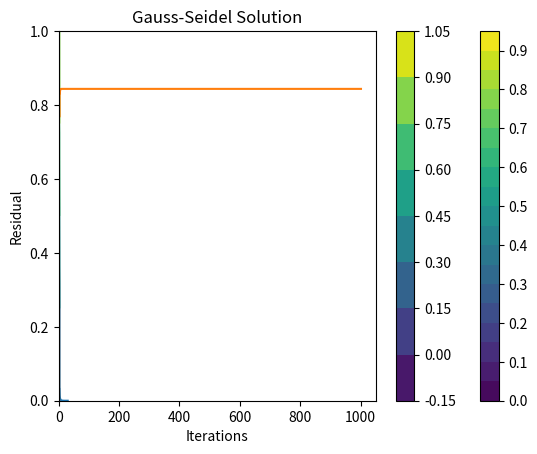

Generate this figure with matplotlib:
# -*- coding: utf-8 -*-
"""
Created on Mon Dec  5 16:33:14 2022

[redacted]
"""

import numpy as np
import matplotlib.pyplot as plt
import math

# Initializing Everything
ni = 5 # 20
nj = 5 # 20
x = np.zeros((ni,nj))
y = np.zeros((ni,nj))

dx = 2/(ni-1)
dy = 1/(nj-1)

def bound(arr1, arr2):
    ni,nj = arr1.shape
    # Create top and bottom to be dy/dx = 0
    for i in range(ni):
        arr1[i,0] = arr2[i,1]
    for i in range(ni):
        arr1[i,-1] = arr2[i,-2]
    # Initialize boundary condition f(0) = 0
    arr1[0,:] = 0
    # Initialize boundary condition f(y) = y
    for j in range(nj):
        arr1[-1,j] = y[-1,j]
    return arr1

def grid():
    # Initializing the Grid x and y
    for i in np.arange(0,ni): # goes from 1 to ni
        for j in np.arange(0,nj): # goes from 1 to nj
            x[i,j] = (i) * 2.0 / (ni-1)
            y[i,j] = (j) * 1.0 / (nj-1)
#grid()
#u = np.zeros((ni,nj))
#print(u)
#u = bound(u,u)
#print(u)
#cs = plt.contourf(x,y,u)
#plt.colorbar(cs)


def anal():
    u = np.zeros((ni,nj))
    for i in np.arange(0,ni): # goes from 1 to ni
        for j in np.arange(0,nj): # goes from 1 to nj
            u[i,j] = x[i,j] / 4
            for n in (np.arange(10) * 2 + 1):
                u[i,j] += 4 * (np.sinh(n*math.pi*x[i,j]) * np.cos(n*math.pi*y[i,j])) / ( (n*math.pi)**2 * np.sinh(2*n*math.pi ) )
    return u                   

def jaco():
    u = np.zeros((ni,nj))
    u = bound(u,u)
    uk = u
    
    tol = 1e-6
    res = 1
    maxite = 1000
    ite = 0
    resp = []
    
    while res > tol and ite <= maxite:
        ite += 1
        res = 0
        
        # Compute the new u(k+1)
        uk1 = np.zeros((ni,nj))
        for i in np.arange(1,ni-1): # goes from 2 to ni-1
            for j in np.arange(1,nj-1): # goes from 2 to nj-1
                uk1[i,j] = ( (uk[i-1,j] - uk[i+1,j])/dx**2 + (uk[i,j-1] - uk[i,j+1])/dy**2 ) * (1 / (2/dx**2 + 2/dy**2) )
                
        # Compute Residual       
        for i in np.arange(1,ni-1): # goes from 2 to ni-1
            for j in np.arange(1,nj-1): # goes from 2 to nj-1
                res += (uk1[i,j]-uk[i,j])**2
        res = math.sqrt(res / ((ni-2)*(nj-2)) )
        
        u = bound(u,uk1)
        resp.append(res)
        uk = uk1
    
    ufin = bound(uk1,uk1)
    
    return ufin, ite, resp

def gase():
    u = np.random.rand(ni,nj)
    u = bound(u,u)
    
    tol = 1e-6
    res = 1
    maxite = 1000
    ite = 0
    resp = []
    
    while res > tol and ite <= maxite:
        ite += 1
        res = 0
        
        uk1 = np.zeros((ni,nj))
        # Compute the new u(k+1)
        for i in np.arange(1,ni-1): # goes from 2 to ni-1
            for j in np.arange(1,nj-1): # goes from 2 to nj-1
                uk1[i,j] = (u[i-1,j] - u[i+1,j])/dx**2 + (u[i,j-1] - u[i,j+1])/dy**2
                uk1[i,j] = uk1[i,j] * (1 / (2/dx**2 + 2/dy**2) )
        
        # Compute Residual       
        for i in np.arange(1,ni-1): # goes from 2 to ni-1
            for j in np.arange(1,nj-1): # goes from 2 to nj-1
                res += (uk1[i,j]-u[i,j])**2
        res = math.sqrt(res / ((ni-2)*(nj-2)) )
        
        u = bound(u,uk1)
        resp.append(res)
    
    ufin = bound(uk1,uk1)
    
    return ufin, ite, resp

def sory(w):
    u = np.random.rand(ni,nj)
    u = bound(u,u)
    uk = u
    
    tol = 1e-6
    res = 1
    maxite = 1000
    ite = 0
    resp = []
    
    while res > tol and ite <= maxite:
        ite += 1
        res = 0
        
        uk1 = np.zeros((ni,nj))
        # Compute the new u(k+1)
        for i in np.arange(1,ni-1): # goes from 2 to ni-1
            for j in np.arange(1,nj-1): # goes from 2 to nj-1
                uk1[i,j] = (uk[i-1,j] - uk[i+1,j])/dx**2 + (uk[i,j-1] - uk[i,j+1])/dy**2
                uk1[i,j] = uk1[i,j] * (1 / (2/dx**2 + 2/dy**2) )
                
                uk1[i,j] = (1-w)*uk[i,j] + w*u[i,j]
        
        # Compute Residual       
        for i in np.arange(1,ni-1): # goes from 2 to ni-1
            for j in np.arange(1,nj-1): # goes from 2 to nj-1
                res += (uk1[i,j]-uk[i,j])**2
        res = math.sqrt(res / ((ni-2)*(nj-2)) )
        
        u = bound(u,uk1)
        resp.append(res)
        uk = uk1
    
    ufin = bound(uk1,uk1)
    
    return ufin, ite, resp
    
grid()
#### Analytical Solution
u = anal()
levels = np.arange(0.0,1.0,0.05)
cs = plt.contourf(x,y,u, levels = levels)
plt.colorbar(cs)
plt.title('Analytical Solution')
plt.show()

#### Jacobi
u, ite, resp = jaco()
print(' #### Jacobi ####')
print('iterations:', str(ite))
print('final residual: ', str(np.round(resp[-1],10)) )
levels = np.arange(0.0,1.0,0.05)
cs = plt.contourf(x,y,u)
plt.colorbar(cs)
plt.title('Jacobi Solution')
plt.show()

#### residual plot
plt.plot(np.arange(1,ite+1), resp)
plt.title('Jacobi Solution')
plt.xlabel('Iterations')
plt.ylabel('Residual')
plt.show()

#### Gauss-Seidel
u, ite, resp = gase()
print(' #### Gauss-Seidel ####')
print('iterations:', str(ite))
print('final residual: ', str(np.round(resp[-1],10)) )
cs = plt.contour(x,y,u)
#plt.colorbar(cs)
plt.title('Gauss-Seidel Solution')
plt.show()

#### residual plot
plt.plot(np.arange(1,ite+1), resp)
plt.title('Gauss-Seidel Solution')
plt.xlabel('Iterations')
plt.ylabel('Residual')
plt.show()

'''
#### SOR
wnum = np.linspace(0,2,10)
itee = np.zeros(len(wnum))
for ite, w in enumerate(wnum):
    #u, ite, resp = sorr(w)
    #itee[i] = ite
#print(u)
cs = plt.contourf(x,y,u)
plt.colorbar(cs)
plt.title('Jacobi Solution')
plt.show()

#### residual plot
#plt.plot(wnum, itee)
#plt.show()
'''




